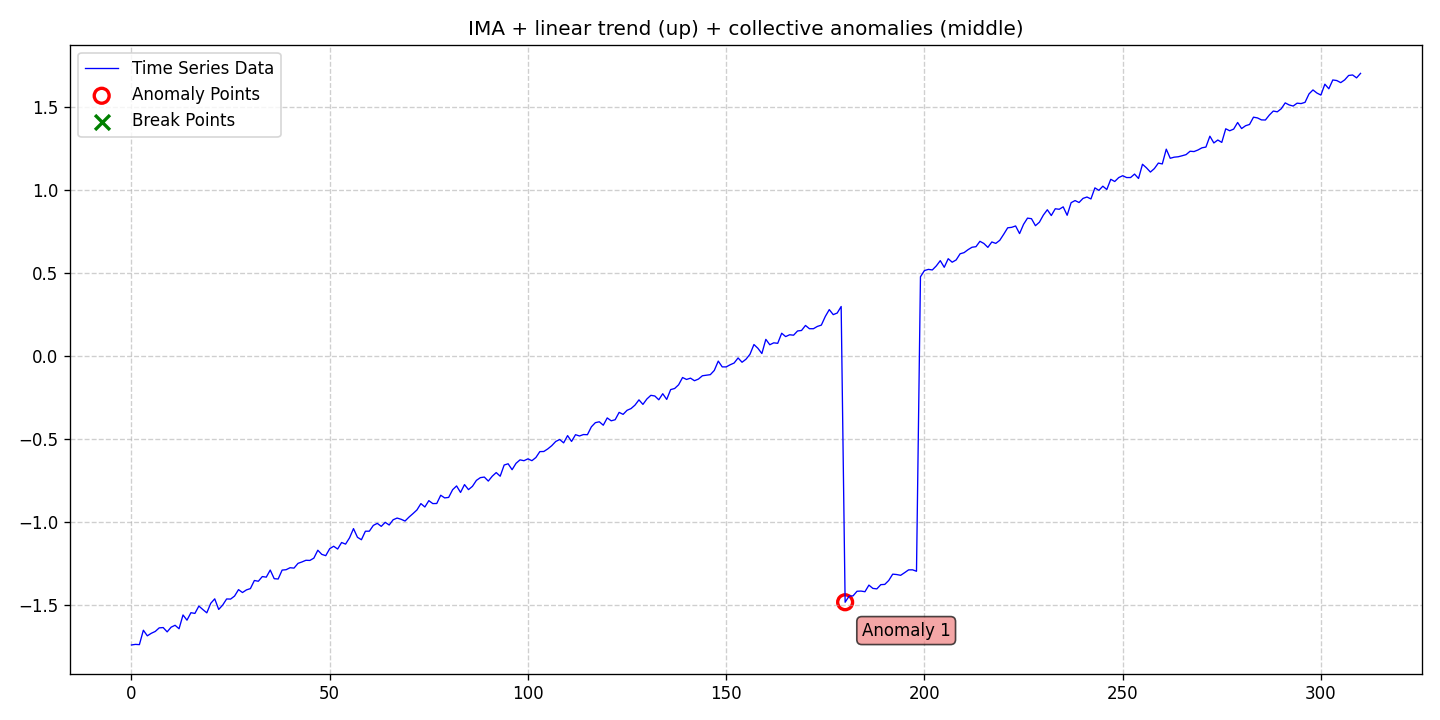

The table this chart was drawn from, first rows:
date, data, stationary, det_lin_up, det_lin_down, det_quad, det_cubic, det_exp, det_damped, stoc_trend, volatility, single_seas, multiple_seas, point_anom_single, point_anom_multi, collect_anom, context_anom, mean_shift, var_shift, trend_shift, point_anom_count, point_anom_location, point_anom_point, collect_anom_count
2020-01-01, -1.744, 0, 1, 0, 0, 0, 0, 0, 1, 0, 0, 0, 0, 0, 1, 0, 0, 0, 0, 0, none, , 1
2020-01-02, -1.74, 0, 1, 0, 0, 0, 0, 0, 1, 0, 0, 0, 0, 0, 1, 0, 0, 0, 0, 0, none, , 1
2020-01-03, -1.742, 0, 1, 0, 0, 0, 0, 0, 1, 0, 0, 0, 0, 0, 1, 0, 0, 0, 0, 0, none, , 1
2020-01-04, -1.655, 0, 1, 0, 0, 0, 0, 0, 1, 0, 0, 0, 0, 0, 1, 0, 0, 0, 0, 0, none, , 1
2020-01-05, -1.688, 0, 1, 0, 0, 0, 0, 0, 1, 0, 0, 0, 0, 0, 1, 0, 0, 0, 0, 0, none, , 1
2020-01-06, -1.673, 0, 1, 0, 0, 0, 0, 0, 1, 0, 0, 0, 0, 0, 1, 0, 0, 0, 0, 0, none, , 1
2020-01-07, -1.662, 0, 1, 0, 0, 0, 0, 0, 1, 0, 0, 0, 0, 0, 1, 0, 0, 0, 0, 0, none, , 1
2020-01-08, -1.64, 0, 1, 0, 0, 0, 0, 0, 1, 0, 0, 0, 0, 0, 1, 0, 0, 0, 0, 0, none, , 1
2020-01-09, -1.639, 0, 1, 0, 0, 0, 0, 0, 1, 0, 0, 0, 0, 0, 1, 0, 0, 0, 0, 0, none, , 1
2020-01-10, -1.665, 0, 1, 0, 0, 0, 0, 0, 1, 0, 0, 0, 0, 0, 1, 0, 0, 0, 0, 0, none, , 1
2020-01-11, -1.636, 0, 1, 0, 0, 0, 0, 0, 1, 0, 0, 0, 0, 0, 1, 0, 0, 0, 0, 0, none, , 1
2020-01-12, -1.625, 0, 1, 0, 0, 0, 0, 0, 1, 0, 0, 0, 0, 0, 1, 0, 0, 0, 0, 0, none, , 1
2020-01-13, -1.646, 0, 1, 0, 0, 0, 0, 0, 1, 0, 0, 0, 0, 0, 1, 0, 0, 0, 0, 0, none, , 1
2020-01-14, -1.563, 0, 1, 0, 0, 0, 0, 0, 1, 0, 0, 0, 0, 0, 1, 0, 0, 0, 0, 0, none, , 1
2020-01-15, -1.594, 0, 1, 0, 0, 0, 0, 0, 1, 0, 0, 0, 0, 0, 1, 0, 0, 0, 0, 0, none, , 1
2020-01-16, -1.549, 0, 1, 0, 0, 0, 0, 0, 1, 0, 0, 0, 0, 0, 1, 0, 0, 0, 0, 0, none, , 1
2020-01-17, -1.553, 0, 1, 0, 0, 0, 0, 0, 1, 0, 0, 0, 0, 0, 1, 0, 0, 0, 0, 0, none, , 1
2020-01-18, -1.509, 0, 1, 0, 0, 0, 0, 0, 1, 0, 0, 0, 0, 0, 1, 0, 0, 0, 0, 0, none, , 1
2020-01-19, -1.53, 0, 1, 0, 0, 0, 0, 0, 1, 0, 0, 0, 0, 0, 1, 0, 0, 0, 0, 0, none, , 1
2020-01-20, -1.55, 0, 1, 0, 0, 0, 0, 0, 1, 0, 0, 0, 0, 0, 1, 0, 0, 0, 0, 0, none, , 1
2020-01-21, -1.492, 0, 1, 0, 0, 0, 0, 0, 1, 0, 0, 0, 0, 0, 1, 0, 0, 0, 0, 0, none, , 1
2020-01-22, -1.465, 0, 1, 0, 0, 0, 0, 0, 1, 0, 0, 0, 0, 0, 1, 0, 0, 0, 0, 0, none, , 1
2020-01-23, -1.529, 0, 1, 0, 0, 0, 0, 0, 1, 0, 0, 0, 0, 0, 1, 0, 0, 0, 0, 0, none, , 1
2020-01-24, -1.503, 0, 1, 0, 0, 0, 0, 0, 1, 0, 0, 0, 0, 0, 1, 0, 0, 0, 0, 0, none, , 1
2020-01-25, -1.466, 0, 1, 0, 0, 0, 0, 0, 1, 0, 0, 0, 0, 0, 1, 0, 0, 0, 0, 0, none, , 1
2020-01-26, -1.467, 0, 1, 0, 0, 0, 0, 0, 1, 0, 0, 0, 0, 0, 1, 0, 0, 0, 0, 0, none, , 1
2020-01-27, -1.449, 0, 1, 0, 0, 0, 0, 0, 1, 0, 0, 0, 0, 0, 1, 0, 0, 0, 0, 0, none, , 1
2020-01-28, -1.41, 0, 1, 0, 0, 0, 0, 0, 1, 0, 0, 0, 0, 0, 1, 0, 0, 0, 0, 0, none, , 1
2020-01-29, -1.427, 0, 1, 0, 0, 0, 0, 0, 1, 0, 0, 0, 0, 0, 1, 0, 0, 0, 0, 0, none, , 1
2020-01-30, -1.411, 0, 1, 0, 0, 0, 0, 0, 1, 0, 0, 0, 0, 0, 1, 0, 0, 0, 0, 0, none, , 1
2020-01-31, -1.404, 0, 1, 0, 0, 0, 0, 0, 1, 0, 0, 0, 0, 0, 1, 0, 0, 0, 0, 0, none, , 1
2020-02-01, -1.355, 0, 1, 0, 0, 0, 0, 0, 1, 0, 0, 0, 0, 0, 1, 0, 0, 0, 0, 0, none, , 1
2020-02-02, -1.359, 0, 1, 0, 0, 0, 0, 0, 1, 0, 0, 0, 0, 0, 1, 0, 0, 0, 0, 0, none, , 1
2020-02-03, -1.331, 0, 1, 0, 0, 0, 0, 0, 1, 0, 0, 0, 0, 0, 1, 0, 0, 0, 0, 0, none, , 1
2020-02-04, -1.334, 0, 1, 0, 0, 0, 0, 0, 1, 0, 0, 0, 0, 0, 1, 0, 0, 0, 0, 0, none, , 1
2020-02-05, -1.292, 0, 1, 0, 0, 0, 0, 0, 1, 0, 0, 0, 0, 0, 1, 0, 0, 0, 0, 0, none, , 1
2020-02-06, -1.344, 0, 1, 0, 0, 0, 0, 0, 1, 0, 0, 0, 0, 0, 1, 0, 0, 0, 0, 0, none, , 1
2020-02-07, -1.346, 0, 1, 0, 0, 0, 0, 0, 1, 0, 0, 0, 0, 0, 1, 0, 0, 0, 0, 0, none, , 1
2020-02-08, -1.292, 0, 1, 0, 0, 0, 0, 0, 1, 0, 0, 0, 0, 0, 1, 0, 0, 0, 0, 0, none, , 1
2020-02-09, -1.29, 0, 1, 0, 0, 0, 0, 0, 1, 0, 0, 0, 0, 0, 1, 0, 0, 0, 0, 0, none, , 1
2020-02-10, -1.278, 0, 1, 0, 0, 0, 0, 0, 1, 0, 0, 0, 0, 0, 1, 0, 0, 0, 0, 0, none, , 1
2020-02-11, -1.28, 0, 1, 0, 0, 0, 0, 0, 1, 0, 0, 0, 0, 0, 1, 0, 0, 0, 0, 0, none, , 1
2020-02-12, -1.251, 0, 1, 0, 0, 0, 0, 0, 1, 0, 0, 0, 0, 0, 1, 0, 0, 0, 0, 0, none, , 1
2020-02-13, -1.243, 0, 1, 0, 0, 0, 0, 0, 1, 0, 0, 0, 0, 0, 1, 0, 0, 0, 0, 0, none, , 1
2020-02-14, -1.233, 0, 1, 0, 0, 0, 0, 0, 1, 0, 0, 0, 0, 0, 1, 0, 0, 0, 0, 0, none, , 1
2020-02-15, -1.234, 0, 1, 0, 0, 0, 0, 0, 1, 0, 0, 0, 0, 0, 1, 0, 0, 0, 0, 0, none, , 1
2020-02-16, -1.22, 0, 1, 0, 0, 0, 0, 0, 1, 0, 0, 0, 0, 0, 1, 0, 0, 0, 0, 0, none, , 1
2020-02-17, -1.172, 0, 1, 0, 0, 0, 0, 0, 1, 0, 0, 0, 0, 0, 1, 0, 0, 0, 0, 0, none, , 1
2020-02-18, -1.197, 0, 1, 0, 0, 0, 0, 0, 1, 0, 0, 0, 0, 0, 1, 0, 0, 0, 0, 0, none, , 1
2020-02-19, -1.205, 0, 1, 0, 0, 0, 0, 0, 1, 0, 0, 0, 0, 0, 1, 0, 0, 0, 0, 0, none, , 1
2020-02-20, -1.163, 0, 1, 0, 0, 0, 0, 0, 1, 0, 0, 0, 0, 0, 1, 0, 0, 0, 0, 0, none, , 1
2020-02-21, -1.148, 0, 1, 0, 0, 0, 0, 0, 1, 0, 0, 0, 0, 0, 1, 0, 0, 0, 0, 0, none, , 1
2020-02-22, -1.165, 0, 1, 0, 0, 0, 0, 0, 1, 0, 0, 0, 0, 0, 1, 0, 0, 0, 0, 0, none, , 1
2020-02-23, -1.125, 0, 1, 0, 0, 0, 0, 0, 1, 0, 0, 0, 0, 0, 1, 0, 0, 0, 0, 0, none, , 1
2020-02-24, -1.135, 0, 1, 0, 0, 0, 0, 0, 1, 0, 0, 0, 0, 0, 1, 0, 0, 0, 0, 0, none, , 1
2020-02-25, -1.097, 0, 1, 0, 0, 0, 0, 0, 1, 0, 0, 0, 0, 0, 1, 0, 0, 0, 0, 0, none, , 1
2020-02-26, -1.042, 0, 1, 0, 0, 0, 0, 0, 1, 0, 0, 0, 0, 0, 1, 0, 0, 0, 0, 0, none, , 1
2020-02-27, -1.094, 0, 1, 0, 0, 0, 0, 0, 1, 0, 0, 0, 0, 0, 1, 0, 0, 0, 0, 0, none, , 1
2020-02-28, -1.109, 0, 1, 0, 0, 0, 0, 0, 1, 0, 0, 0, 0, 0, 1, 0, 0, 0, 0, 0, none, , 1
2020-02-29, -1.057, 0, 1, 0, 0, 0, 0, 0, 1, 0, 0, 0, 0, 0, 1, 0, 0, 0, 0, 0, none, , 1
... 251 more rows
